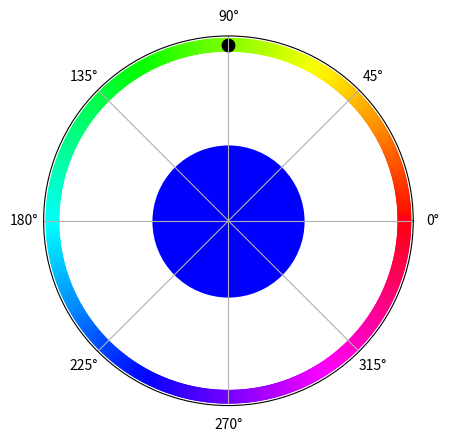

Source code (Python):
import numpy as np
import matplotlib as mpl
import matplotlib.pyplot as plt
def phase(phi,value):
    xval = np.arange(0, 2*np.pi, 0.01)
    yval = np.ones_like(xval)
    xo =  phi;yo = 1.0
    colormap = plt.get_cmap('hsv')
    norm = mpl.colors.Normalize(0.0, 2*np.pi)
    ax = plt.subplot(1, 1, 1, polar=True)
    ax.scatter(0,0, s = value*12000, color = 'blue', norm=norm, linewidths=0)
    ax.scatter(xval, yval, c=xval, s=100, cmap=colormap, norm=norm, linewidths=0)
    ax.scatter(xo,yo, s=100, color = 'black', norm=norm, linewidths=0)
    ax.set_yticks([])
    return 
phase(np.pi/2,1.0)
